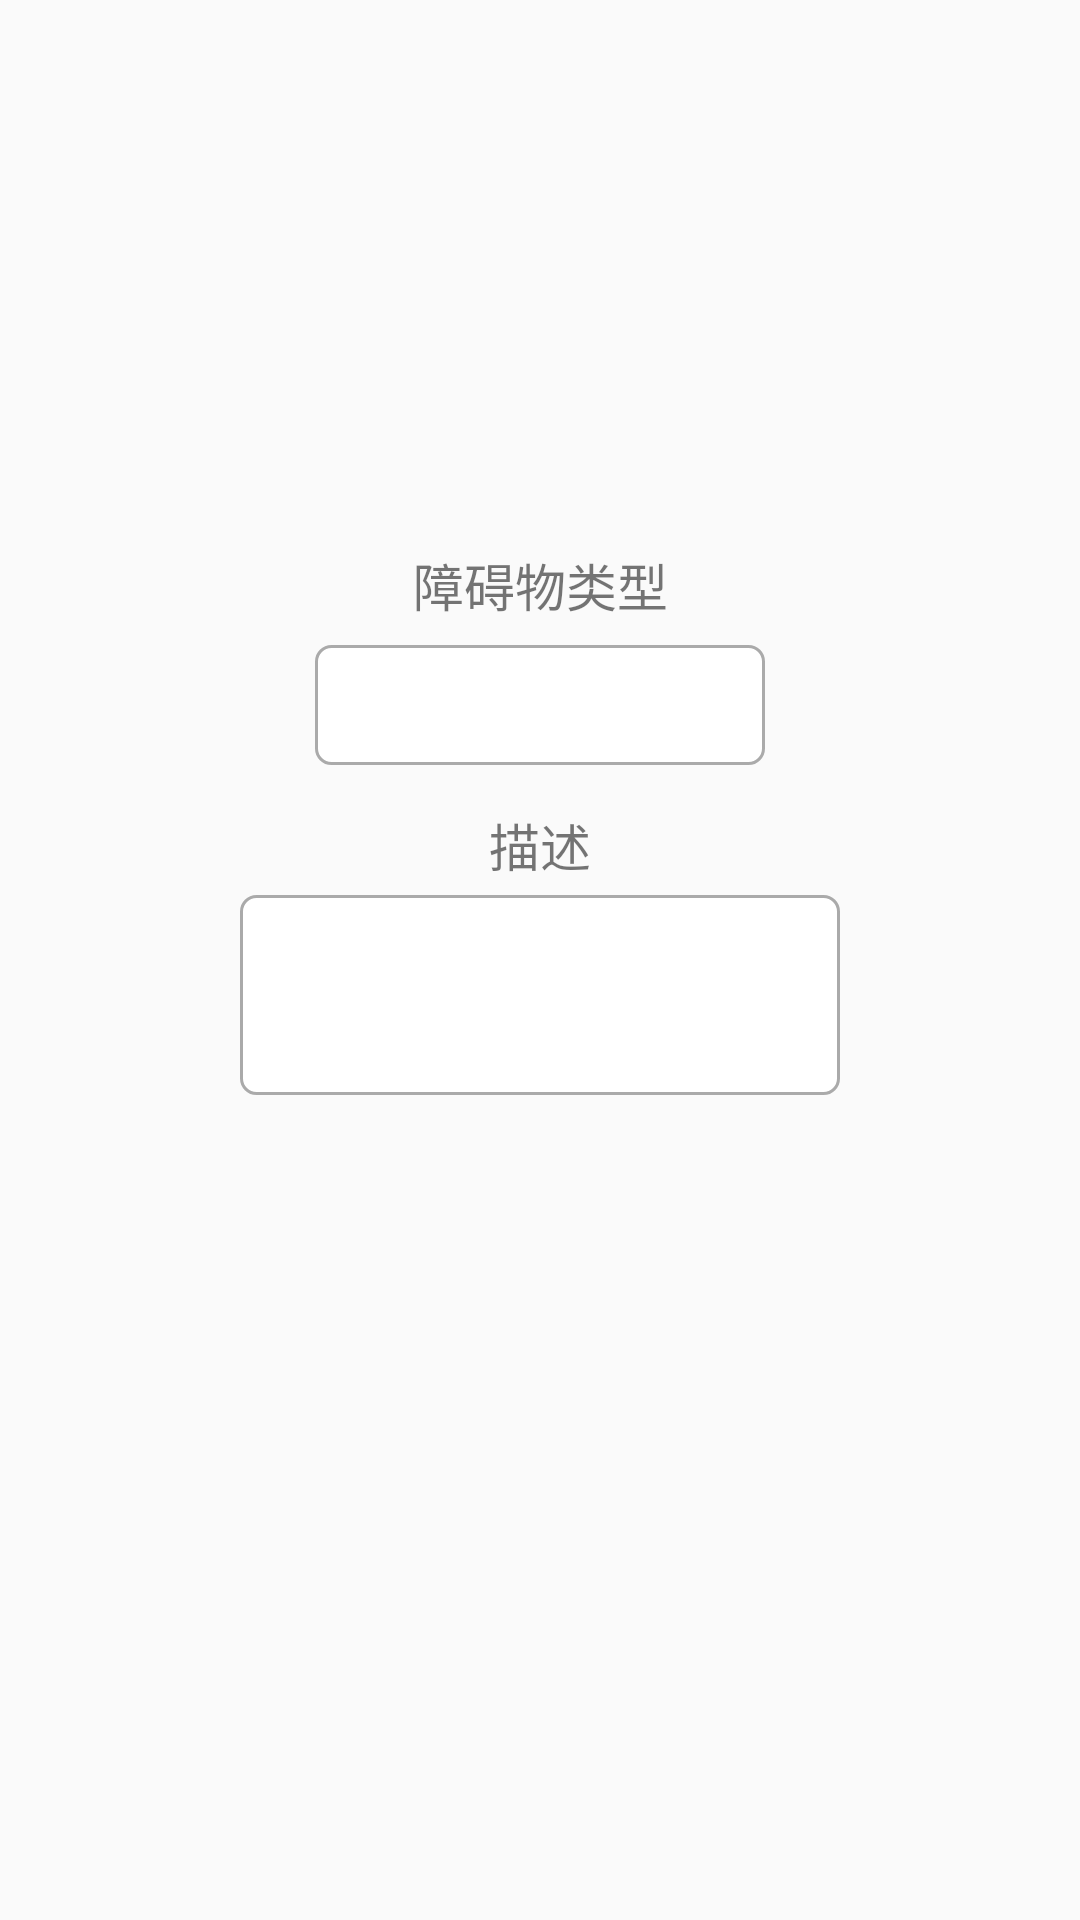

Android layout source for this screen:
<!-- AndroidManifest.xml: application theme Theme.Bfademo -->
<!-- res/layout/dialog_layout.xml -->
<?xml version="1.0" encoding="utf-8"?>
<LinearLayout xmlns:android="http://schemas.android.com/apk/res/android"
    android:layout_width="match_parent"
    android:layout_height="match_parent"
    android:orientation="vertical">
    <ImageView
        android:id="@+id/ivDialog"
        android:layout_width="150dp"
        android:layout_height="150dp"
        android:layout_gravity="center"
        android:layout_marginTop="15dp"/>
    <LinearLayout
        android:layout_width="150dp"
        android:layout_height="80dp"
        android:layout_gravity="center"
        android:orientation="vertical"
        android:layout_marginTop="10dp">
        <TextView
            android:layout_width="match_parent"
            android:layout_height="0dp"
            android:layout_weight="1"
            android:gravity="center"
            android:text="障碍物类型"
            android:textSize="@dimen/commonSize"/>
        <TextView
            android:id="@+id/barrier"
            android:layout_width="match_parent"
            android:layout_height="0dp"
            android:layout_weight="1"
            android:gravity="center"
            android:background="@drawable/edit_selector"
            android:textSize="@dimen/commonSize"/>
    </LinearLayout>

    <LinearLayout
        android:layout_width="match_parent"
        android:layout_height="100dp"
        android:layout_gravity="center"
        android:orientation="vertical"
        android:layout_marginTop="10dp">
        <TextView
            android:layout_width="match_parent"
            android:layout_height="0dp"
            android:layout_weight="1"
            android:text="描述"
            android:gravity="center"
            android:textSize="@dimen/commonSize"/>
        <TextView
            android:id="@+id/detail"
            android:layout_width="200dp"
            android:layout_height="0dp"
            android:layout_weight="2"
            android:layout_gravity="center"
            android:background="@drawable/edit_selector"
            android:textSize="@dimen/commonSize"/>
    </LinearLayout>
</LinearLayout>
<!-- resources referenced by this layout -->
<resources>
  <dimen name="commonSize">17sp</dimen>
  <!-- drawable edit_selector (drawable) -->
  <?xml version="1.0" encoding="utf-8"?>
  <selector xmlns:android="http://schemas.android.com/apk/res/android">
      <item android:drawable="@drawable/edit_shape"
          android:state_focused="true"/>
      <item android:drawable="@drawable/edit_normal_shape"/>
  </selector>
  <style name="Theme.Bfademo" parent="Theme.AppCompat.Light.NoActionBar">
          
          
          <item name="colorPrimary">@color/colorPrimary</item>
          <item name="colorPrimaryDark">@color/colorPrimaryDark</item>
          <item name="colorAccent">@color/colorAccent</item>
          <item name="android:textAllCaps">false</item>
  
          <item name="colorPrimaryVariant">@color/purple_700</item>
          <item name="colorOnPrimary">@color/white</item>
          
          <item name="colorSecondary">@color/teal_200</item>
          <item name="colorSecondaryVariant">@color/teal_700</item>
          <item name="colorOnSecondary">@color/black</item>
          
          <item name="android:statusBarColor" tools:targetApi="21">?attr/colorPrimaryVariant</item>
          
      </style>
  <!-- drawable edit_shape (drawable) -->
  <?xml version="1.0" encoding="utf-8"?>
  <shape xmlns:android="http://schemas.android.com/apk/res/android">
      <solid android:color="#ffffff"/>
      <stroke android:width="1.5dp"
          android:color="#69735F"/>
      <corners android:radius="5dp"/>
      
      <padding android:bottom="2dp"
          android:top="2dp"
          android:right="2dp"
          android:left="2dp"/>
  
  </shape>
  <!-- drawable edit_normal_shape (drawable) -->
  <?xml version="1.0" encoding="utf-8"?>
  <shape xmlns:android="http://schemas.android.com/apk/res/android">
      <solid android:color="#ffffff"/>
      <stroke android:width="1dp"
          android:color="#aaaaaa"/>
      <corners android:radius="5dp"/>
      
      <padding android:bottom="2dp"
          android:top="2dp"
          android:right="2dp"
          android:left="2dp"/>
  </shape>
  <style name="Theme.AppCompat.Light.NoActionBar">
          <item name="windowActionBar">false</item>
          <item name="windowNoTitle">true</item>
          <item name="android:windowDrawsSystemBarBackgrounds" tools:targetApi="lollipop">true</item>
          <item name="android:statusBarColor" tools:targetApi="lollipop">@android:color/transparent</item>
      </style>
  <color name="colorPrimary">#49714B</color>
  <color name="colorPrimaryDark">#506851</color>
  <color name="colorAccent">#454E3B</color>
  <color name="purple_700">#FF3700B3</color>
  <color name="white">#FFFFFFFF</color>
  <color name="teal_200">#FF03DAC5</color>
  <color name="teal_700">#FF018786</color>
  <color name="black">#FF000000</color>
</resources>
